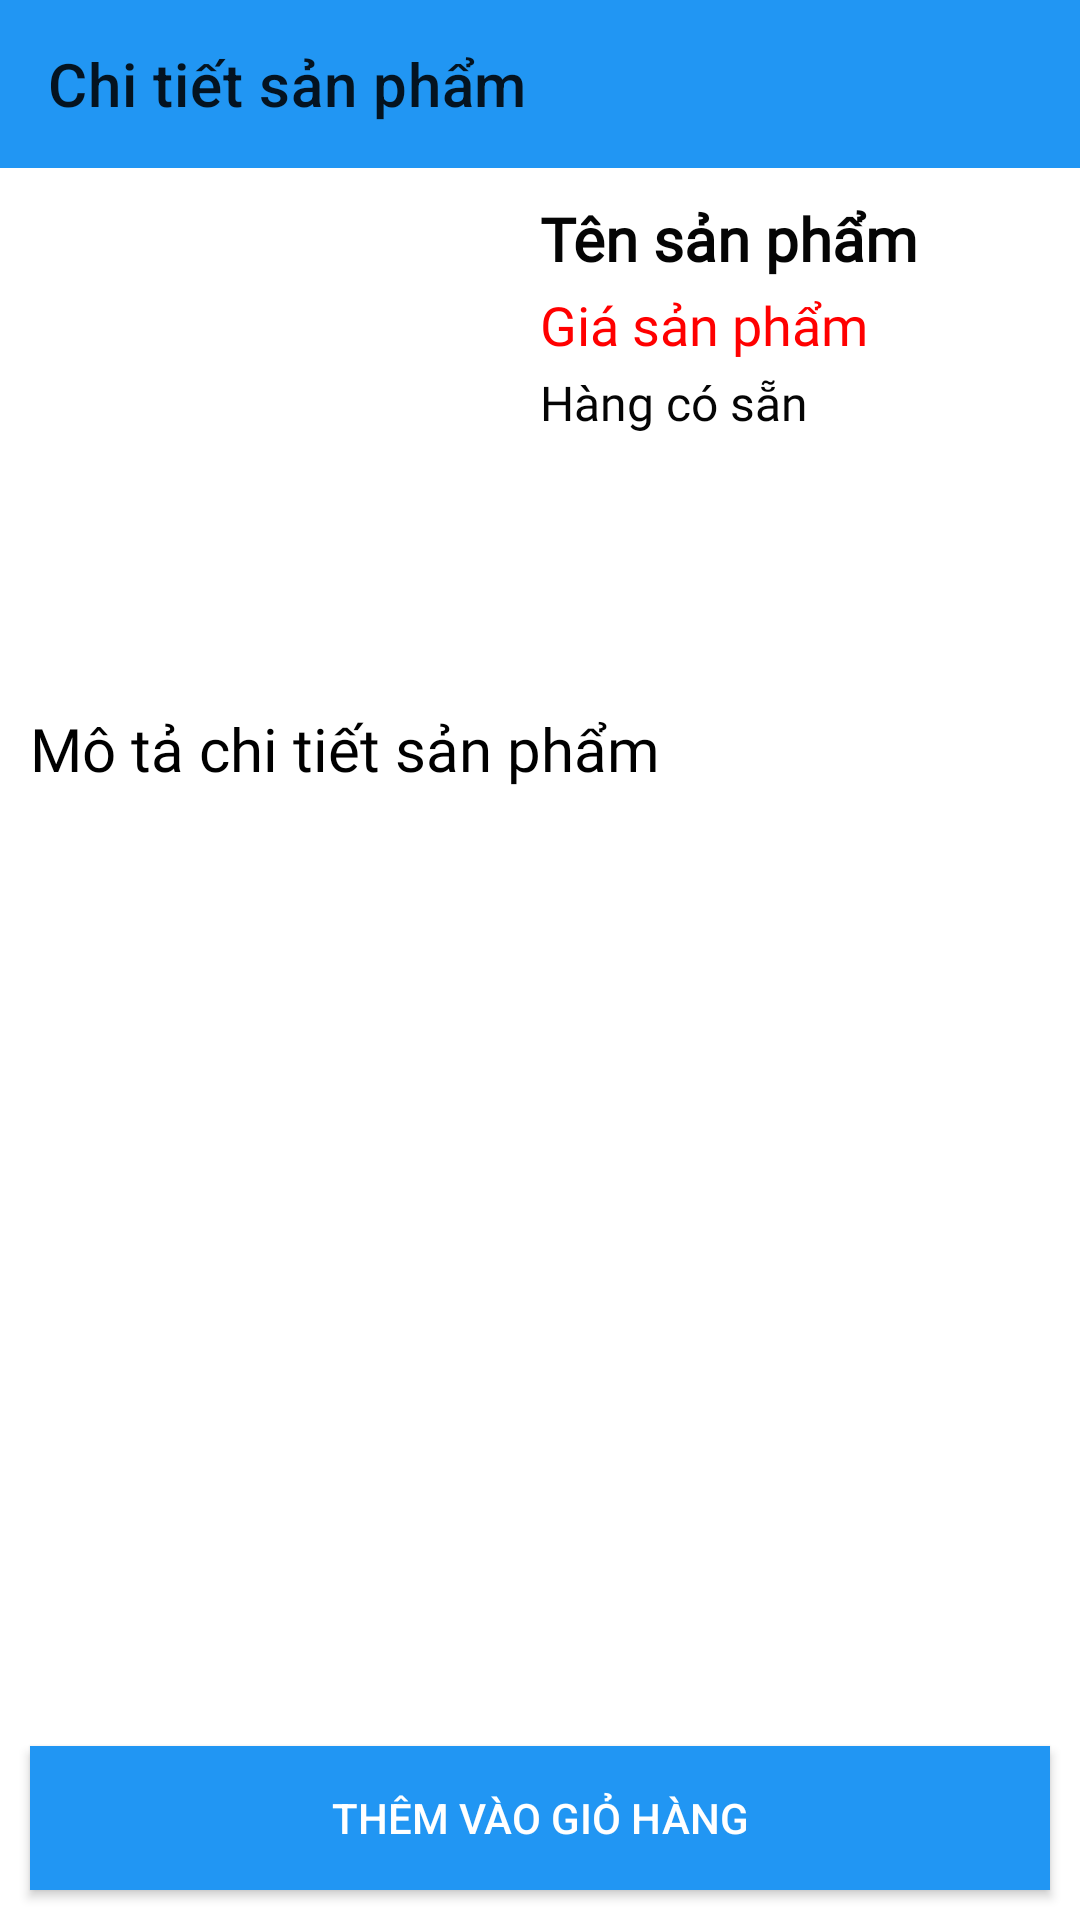

Layout XML and referenced resources for this Android screen:
<!-- AndroidManifest.xml: application theme Theme.AdminQLBH -->
<!-- res/layout/layout_user_chitietsanpham.xml -->
<?xml version="1.0" encoding="utf-8"?>
<RelativeLayout xmlns:android="http://schemas.android.com/apk/res/android"
    android:layout_width="match_parent"
    android:layout_height="match_parent"
    xmlns:app="http://schemas.android.com/apk/res-auto"
    android:orientation="vertical">

    <androidx.appcompat.widget.Toolbar
        android:id="@+id/toolbarCTSP"
        android:background="#2196F3"
        app:title="Chi tiết sản phẩm"
        android:layout_width="match_parent"
        android:layout_height="?attr/actionBarSize">
    </androidx.appcompat.widget.Toolbar>

    <LinearLayout
        android:id="@+id/LinearLayoutCTSP"
        android:layout_width="match_parent"
        android:layout_height="wrap_content"
        android:orientation="horizontal"
        android:layout_below="@+id/toolbarCTSP">
        <ImageView
            android:id="@+id/imageviewChitietsanpham"
            android:src="@drawable/no_image_icon"
            android:layout_margin="10dp"
            android:layout_width="150dp"
            android:layout_height="150dp"/>
        <LinearLayout
            android:layout_width="match_parent"
            android:layout_height="wrap_content"
            android:orientation="vertical"
            android:layout_margin="10dp">

            <TextView
                android:id="@+id/textviewTenCTSP"
                android:layout_width="wrap_content"
                android:layout_height="wrap_content"
                android:fontFamily="@font/roboto_light"
                android:text="Tên sản phẩm"
                android:textColor="#050505"
                android:textSize="20sp"
                android:textStyle="bold" />

            <TextView
                android:id="@+id/textviewGiaCTSP"
                android:layout_width="wrap_content"
                android:layout_height="wrap_content"
                android:fontFamily="@font/roboto_light"
                android:text="Giá sản phẩm"
                android:textColor="#FF0000"
                android:textSize="18sp"
                android:layout_marginTop="3dp"/>
            <TextView
                android:id="@+id/textviewSLTonCTSP"
                android:layout_width="wrap_content"
                android:layout_height="wrap_content"
                android:fontFamily="@font/roboto_light"
                android:text="Hàng có sẵn"
                android:textColor="#050505"
                android:textSize="16sp"
                android:layout_marginTop="3dp"/>
            <TextView
                android:id="@+id/textviewThongBaoHetHang"
                android:layout_width="wrap_content"
                android:layout_height="wrap_content"
                android:fontFamily="@font/roboto_light"
                android:textStyle="italic"
                android:text="Hết hàng !"
                android:textColor="#FF0000"
                android:textSize="18sp"
                android:layout_marginTop="5dp"
                android:visibility="gone"/>
            <Spinner
                android:id="@+id/spinnerSoLuongSP"
                android:background="@drawable/custom_spinner"
                android:layout_width="match_parent"
                android:layout_height="wrap_content"
                android:textAlignment="center"
                android:layout_marginTop="5dp"/>


        </LinearLayout>

    </LinearLayout>
    <LinearLayout
        android:layout_below="@+id/LinearLayoutCTSP"
        android:layout_width="match_parent"
        android:layout_height="wrap_content"
        android:padding="10dp"
        android:orientation="vertical">
        <TextView
            android:layout_width="wrap_content"
            android:layout_height="wrap_content"
            android:text="Mô tả chi tiết sản phẩm"
            android:fontFamily="@font/roboto_light"
            android:textColor="#000000"
            android:textSize="20sp"/>
        <ScrollView
            android:layout_width="match_parent"
            android:layout_height="wrap_content">
            <TextView
                android:id="@+id/textviewMotaCTSP"
                android:layout_marginTop="10dp"
                android:textSize="20sp"
                android:fontFamily="@font/roboto_light"
                android:layout_width="wrap_content"
                android:layout_height="wrap_content"/>
        </ScrollView>
    </LinearLayout>
    <androidx.appcompat.widget.AppCompatButton
        android:id="@+id/buttonThemGioHang"
        android:layout_margin="10dp"
        android:layout_width="match_parent"
        android:layout_height="wrap_content"
        android:text="THÊM VÀO GIỎ HÀNG"
        android:layout_alignParentBottom="true"
        android:background="#2196F3"
        android:textColor="#FFFFFF" />
</RelativeLayout>
<!-- resources referenced by this layout -->
<resources>
  <!-- drawable custom_spinner (drawable) -->
  <?xml version="1.0" encoding="utf-8"?>
  <shape xmlns:android="http://schemas.android.com/apk/res/android">
      <solid android:color="@android:color/transparent"/>
      <corners android:radius="5dp"/>
      <stroke
          android:width="2dp"
          android:color="#E91E63"/>
  </shape>
  <style name="Theme.AdminQLBH" parent="Theme.MaterialComponents.DayNight.NoActionBar">
          
          <item name="colorPrimary">@color/teal_700</item>
          <item name="colorPrimaryVariant">@color/purple_700</item>
          <item name="colorOnPrimary">@color/white</item>
          
          <item name="colorSecondary">@color/purple_700</item>
          <item name="colorSecondaryVariant">?attr/colorAccent</item>
          <item name="colorOnSecondary">@color/teal_200</item>
          
          <item name="android:statusBarColor" tools:targetApi="l">?attr/colorPrimaryVariant</item>
          
  
      </style>
  <!-- not gathered from this repository: default colours our renderer supplied (Android Studio template values) -->
  <color name="purple_700">#FF3700B3</color>
  <color name="teal_200">#FF03DAC5</color>
  <color name="teal_700">#FF018786</color>
  <color name="white">#FFFFFFFF</color>
</resources>
